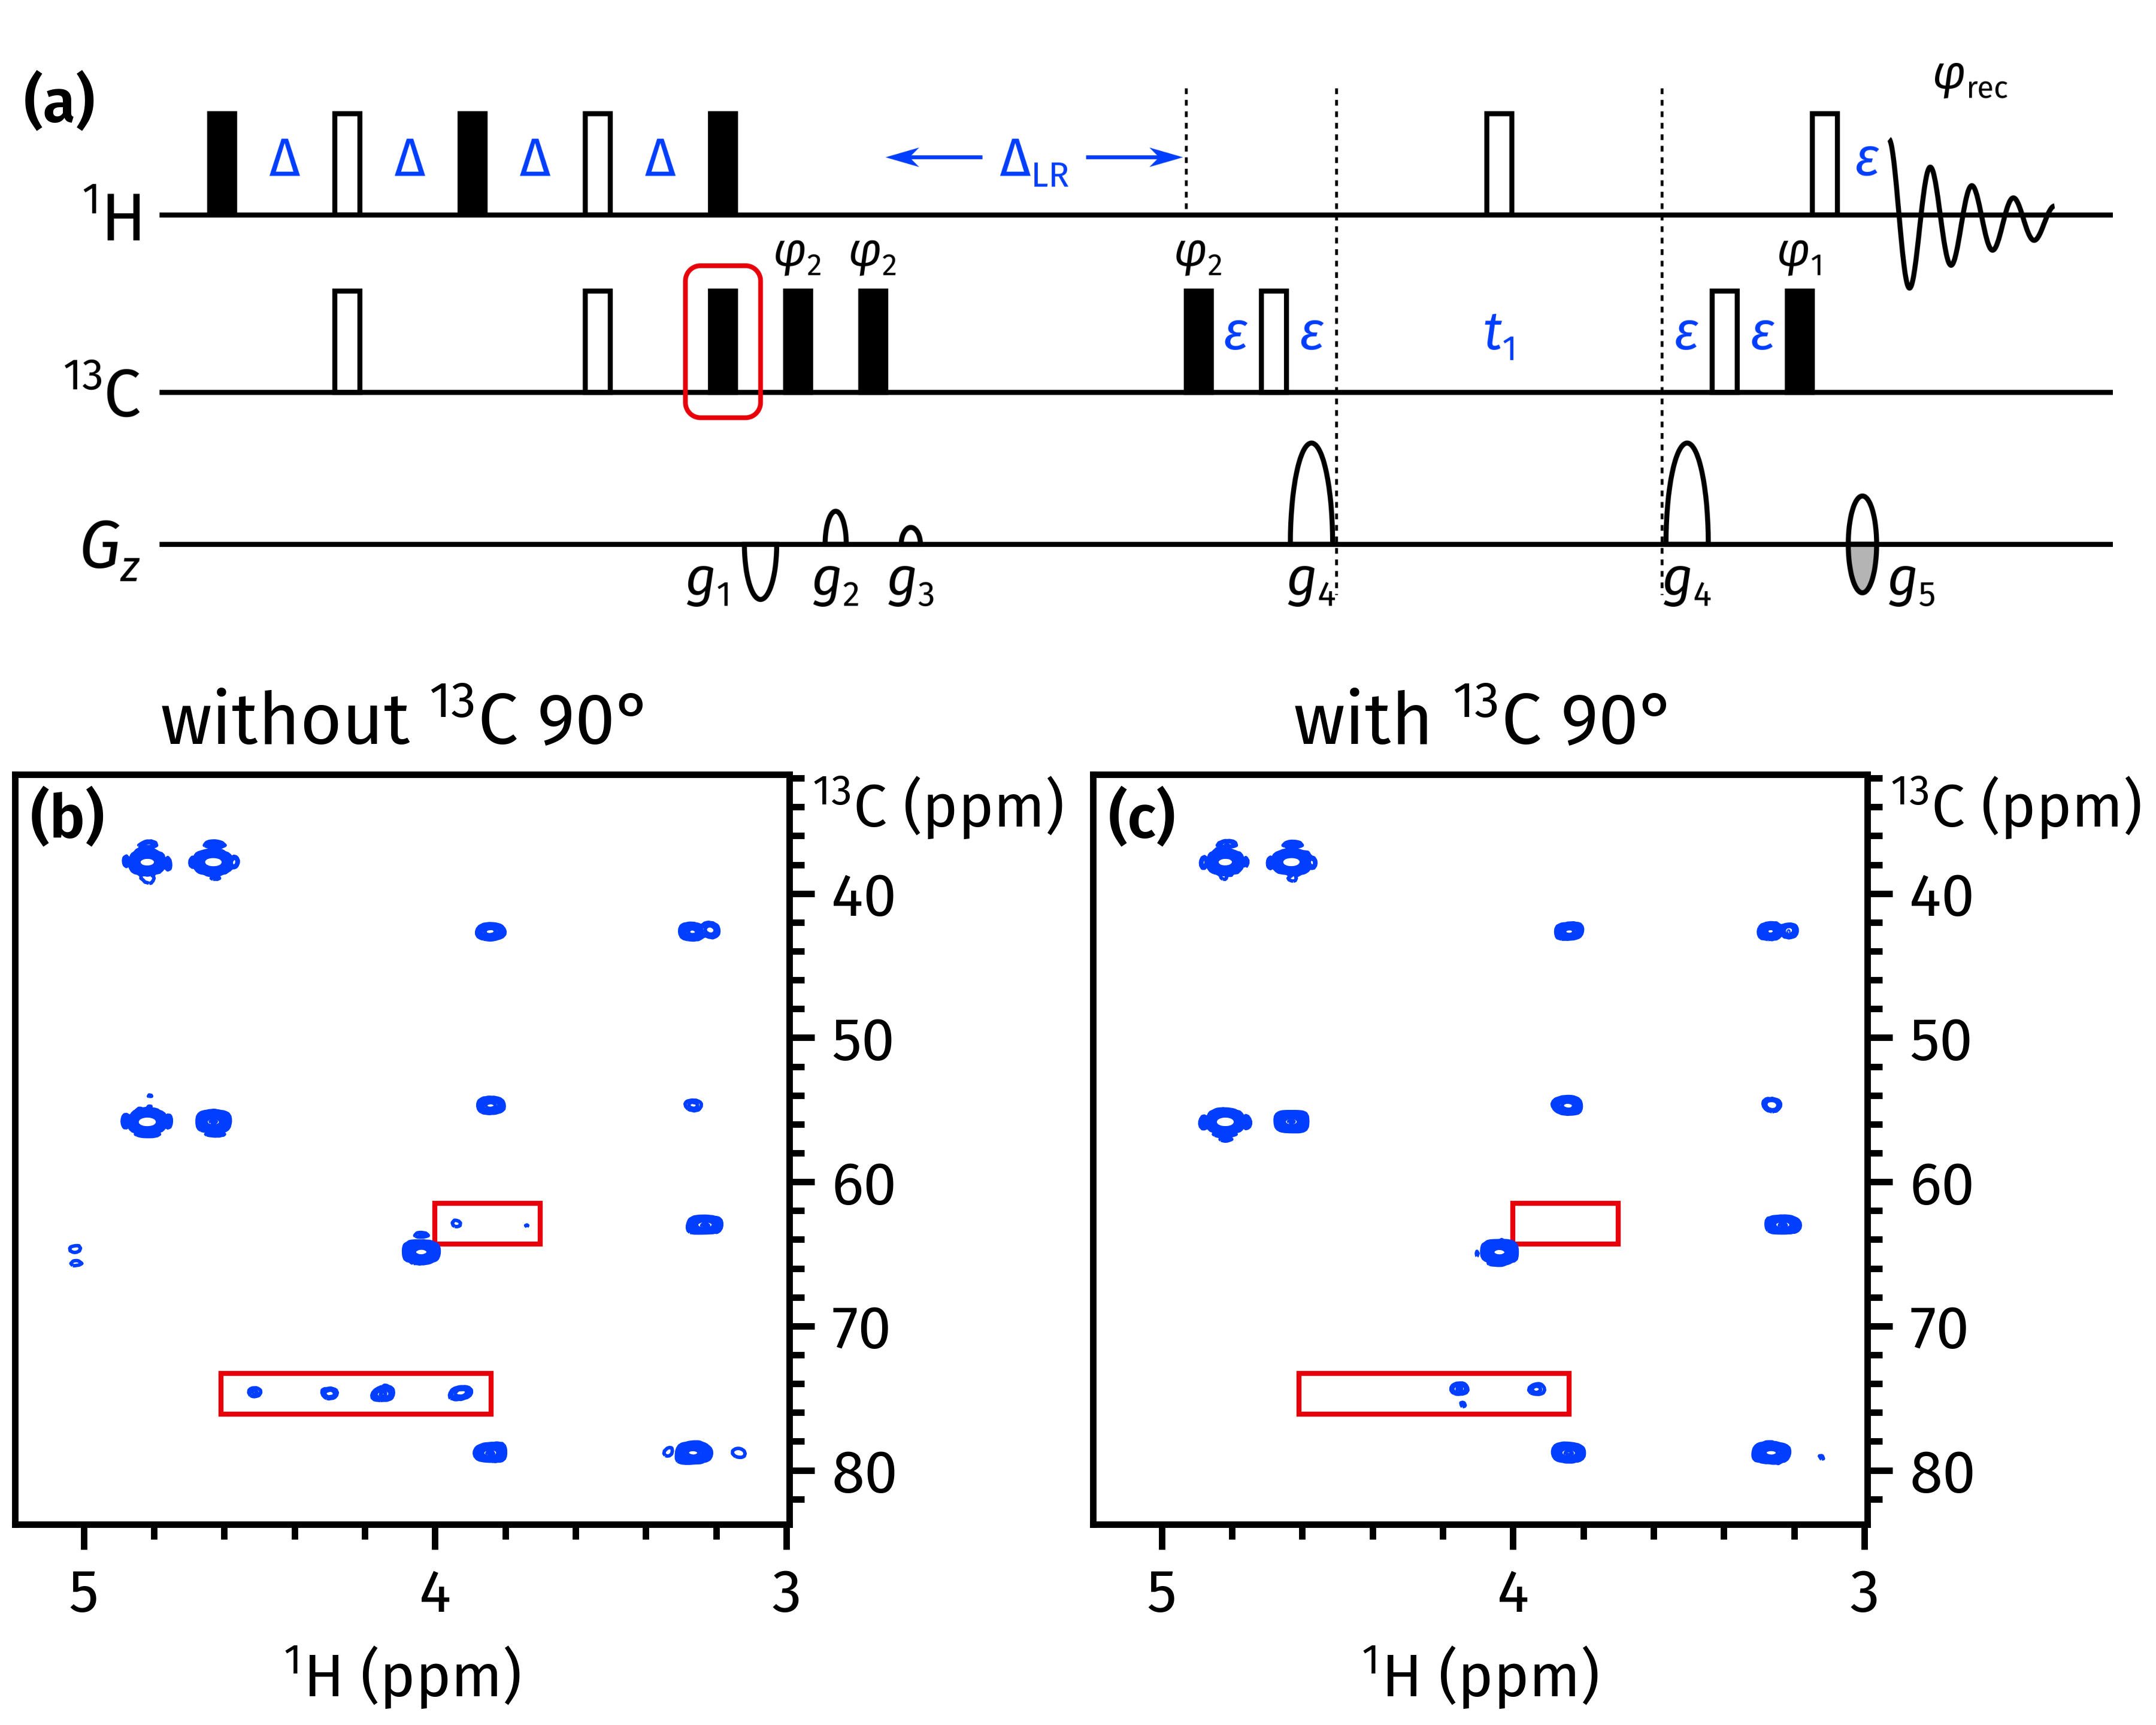

Here is the Python script that generated this plot:
import penguins as pg
from aptenodytes import nmrd
import matplotlib.pyplot as plt
from pathlib import Path
from matplotlib.patches import Rectangle

plt.style.use(Path(__file__).parent / 'fira.mplstyle')

path = nmrd() / '210909-7a-hmbc'
expnos = [4001, 3001]
dss = [pg.read(path, expno) for expno in expnos]
labels = ['without $^{13}$C 90°', 'with $^{13}$C 90°']

fig = plt.figure(figsize=(6, 4.8), constrained_layout=True)
gs = fig.add_gridspec(2, 2, height_ratios=[0.9, 1])
axs = [fig.add_subplot(gs[0, :]),
       fig.add_subplot(gs[1, 0]),
       fig.add_subplot(gs[1, 1])]

# Pulse programme (imported from Inkscape)
hmbc_pulprog = plt.imread(Path(__file__).parent / "hmbc_pulprog.png")
axs[0].imshow(hmbc_pulprog, aspect='auto')
axs[0].xaxis.set_visible(False)
axs[0].yaxis.set_visible(False)
for spine in ["top", "left", "right", "bottom"]:
    axs[0].spines[spine].set_visible(False)

# Spectra
red = pg.color_palette('bright')[3]
for ds, ax, lbl in zip(dss, axs[1:], labels):
    ds.stage(ax, levels=1300, f1_bounds="32..84", f2_bounds="3..5.2")
    ax.add_patch(Rectangle((3.84, 73.3), 0.77, 2.8, fill=False, color=red))
    ax.add_patch(Rectangle((3.70, 61.5), 0.3, 2.8, fill=False, color=red))
    pg.mkplot(ax, title=lbl, tight_layout=False)
    pg.ymove(ax, tight_layout=False)

pg.cleanup_axes()
pg.label_axes(axs[1:], start=2, fstr='({})', fontweight='semibold')
bbox = axs[0].get_position()
axs[0].set_position([0.03, bbox.y0+0.1, 0.95, bbox.height*0.95])
pg.label_axes(axs[0], fstr='({})', fontweight='semibold', offset=(-0.02, 0.02))

# pg.show()
for filetype in [".png", ".svg"]:
    pg.savefig(str(Path(__file__)).replace(".py", filetype))
